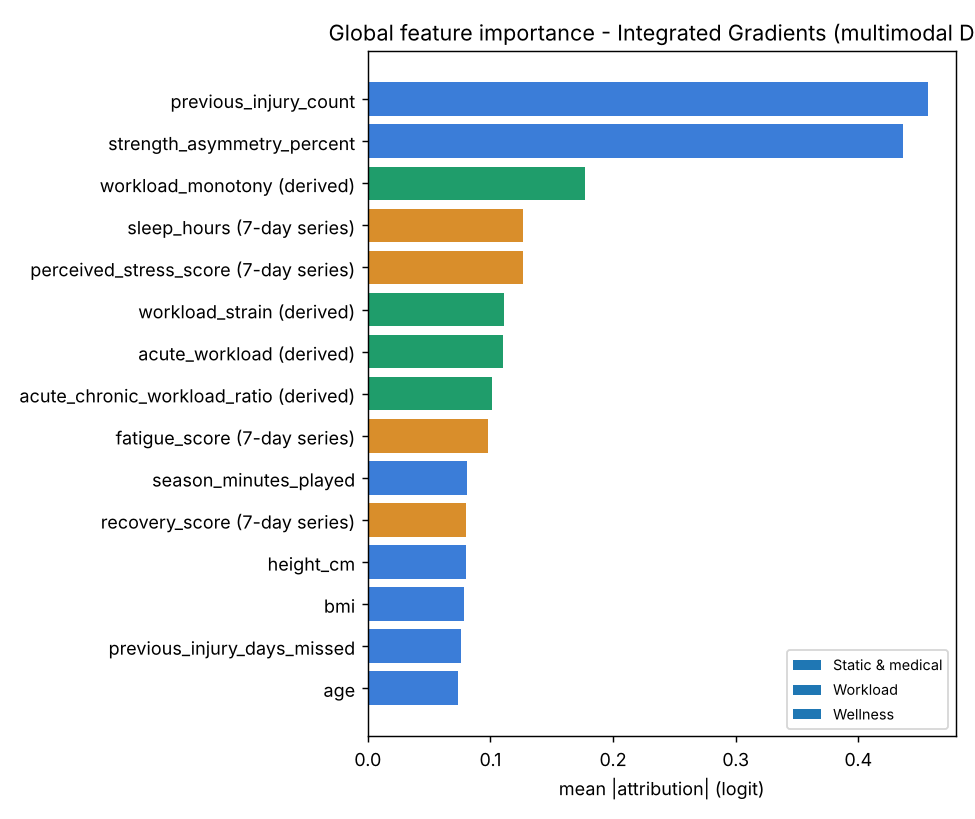

Source data for this figure (header and first rows):
feature, modality, mean_abs_attribution, mean_signed_attribution
previous_injury_count, Static & medical, 0.4564, 0.1186
strength_asymmetry_percent, Static & medical, 0.4366, 0.05496
workload_monotony (derived), Workload, 0.1775, 0.02861
sleep_hours (7-day series), Wellness, 0.1263, -0.03387
perceived_stress_score (7-day series), Wellness, 0.1261, -0.01666
workload_strain (derived), Workload, 0.1109, 0.03518
acute_workload (derived), Workload, 0.1105, 0.06205
acute_chronic_workload_ratio (derived), Workload, 0.1011, 0.09628
fatigue_score (7-day series), Wellness, 0.0982, -0.008879
season_minutes_played, Static & medical, 0.08049, -0.04736
recovery_score (7-day series), Wellness, 0.08013, -0.01979
height_cm, Static & medical, 0.07998, -0.005363
bmi, Static & medical, 0.07853, 0.0001012
previous_injury_days_missed, Static & medical, 0.07637, -0.001123
age, Static & medical, 0.07359, -0.03091
weight_kg, Static & medical, 0.0666, -0.003386
average_rest_days, Static & medical, 0.06212, -0.007107
days_since_last_injury, Static & medical, 0.05961, -0.03735
muscle_soreness_score (7-day series), Wellness, 0.04652, 0.004016
total_distance_km (28-day series), Workload, 0.0449, 0.003004
position_ST, Static & medical, 0.04185, -0.01092
recent_workload_change (derived), Workload, 0.03858, 0.03193
position_CM, Static & medical, 0.03296, -0.01449
position_CB, Static & medical, 0.03292, -0.01892
training_duration_minutes (28-day series…, Workload, 0.03119, -0.008207
workload_variability (derived), Workload, 0.0287, 0.008275
mood_score (7-day series), Wellness, 0.02858, 0.005488
session_training_load (28-day series), Workload, 0.02758, -0.006614
acceleration_count (28-day series), Workload, 0.02628, -0.007519
session_rating_of_perceived_exertion (28…, Workload, 0.02498, -0.002903
deceleration_count (28-day series), Workload, 0.02425, -0.003204
chronic_workload (derived), Workload, 0.02208, 0.001094
high_speed_running_distance_km (28-day s…, Workload, 0.02113, -0.008379
position_W, Static & medical, 0.01909, -0.002991
position_GK, Static & medical, 0.01665, 0.000541
sprint_distance_km (28-day series), Workload, 0.01295, -0.00502
position_FB, Static & medical, 0.01209, 0.005149
sleep_quality (7-day series), Wellness, 0.009026, -0.001936
